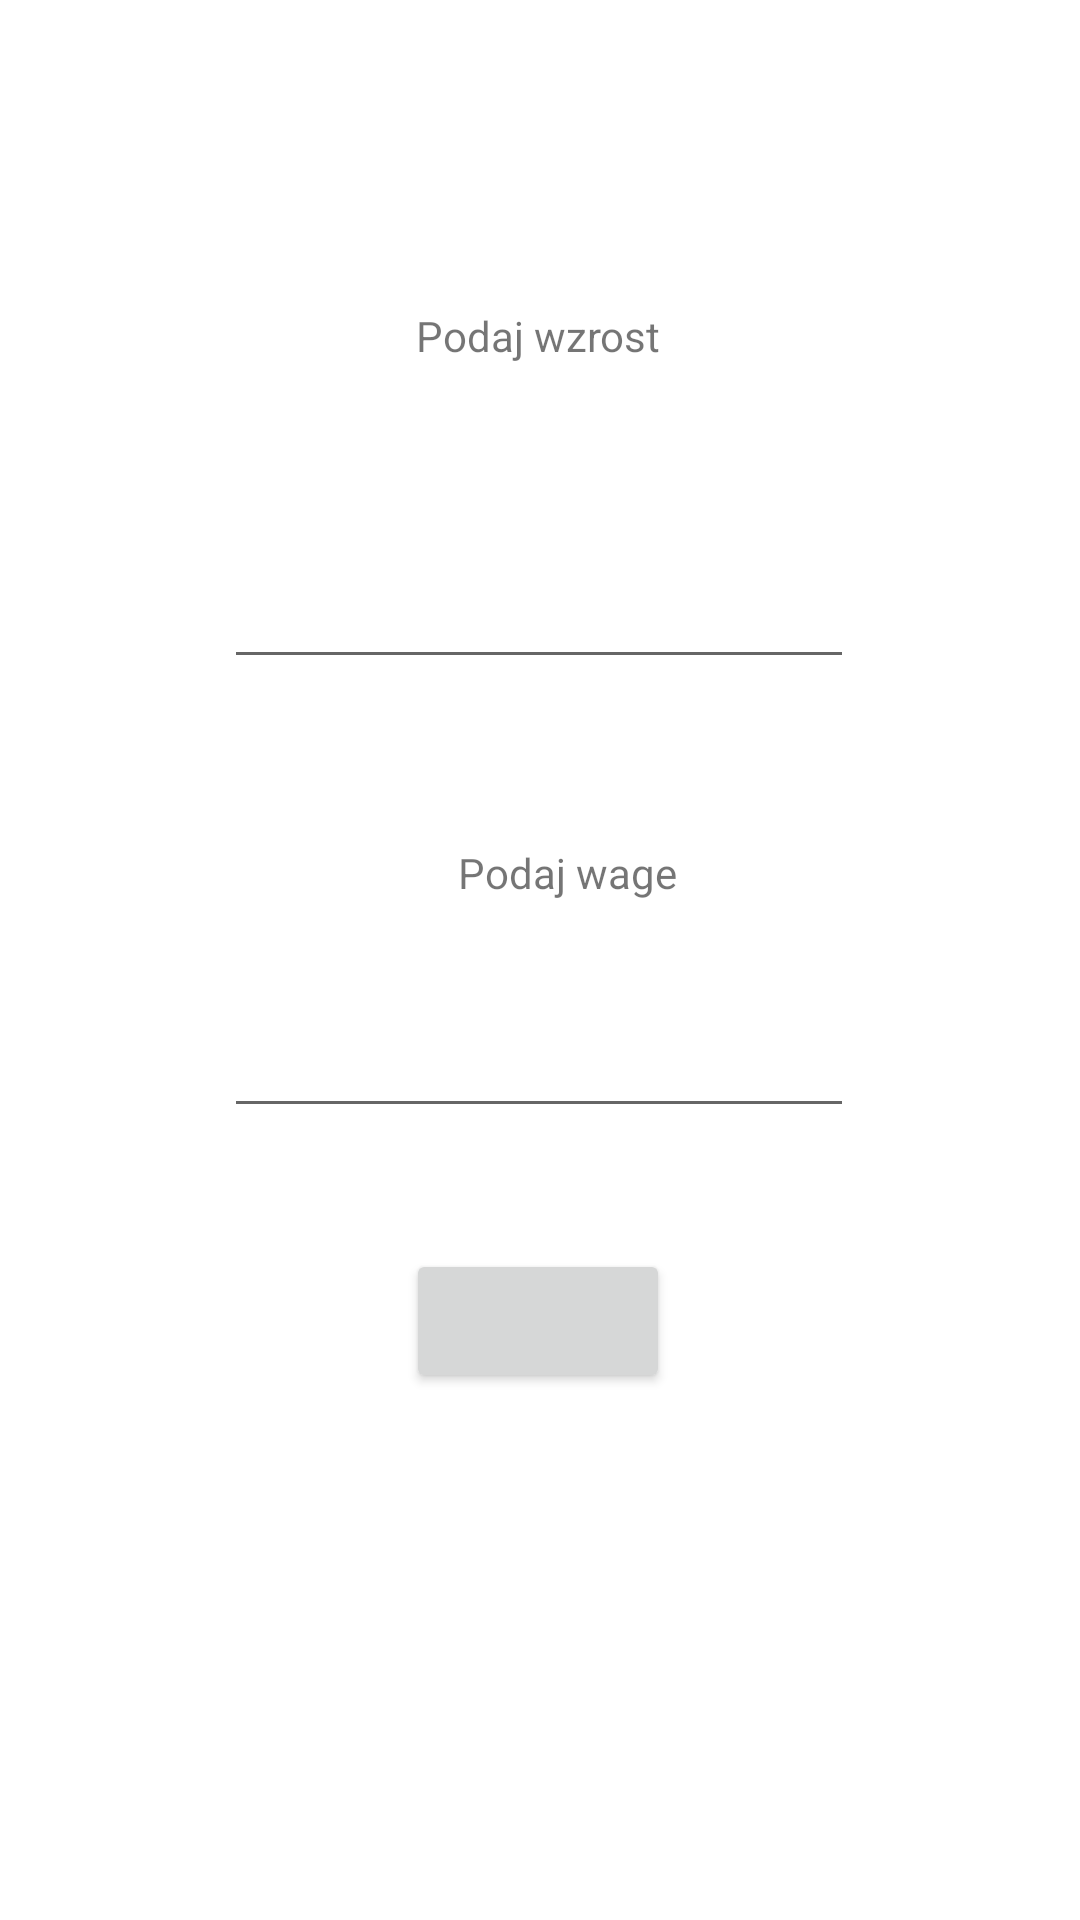

Android layout source for this screen:
<!-- AndroidManifest.xml: application theme Theme.Apka_zaliczenie -->
<!-- res/layout/activity_main.xml -->
<?xml version="1.0" encoding="utf-8"?>
<androidx.constraintlayout.widget.ConstraintLayout xmlns:android="http://schemas.android.com/apk/res/android"
    xmlns:app="http://schemas.android.com/apk/res-auto"
    xmlns:tools="http://schemas.android.com/tools"
    android:layout_width="match_parent"
    android:layout_height="match_parent"
    tools:context=".MainActivity">

    <EditText
    android:id="@+id/wzrostid"
    android:layout_width="wrap_content"
    android:layout_height="wrap_content"
    android:ems="10"
    android:inputType="number"
    app:layout_constraintBottom_toBottomOf="parent"
    app:layout_constraintEnd_toEndOf="parent"
    app:layout_constraintHorizontal_bias="0.497"
    app:layout_constraintStart_toStartOf="parent"
    app:layout_constraintTop_toTopOf="parent"
    app:layout_constraintVertical_bias="0.309" />

    <EditText
        android:id="@+id/wagaid"
        android:layout_width="wrap_content"
        android:layout_height="wrap_content"
        android:ems="10"
        android:inputType="number"
        app:layout_constraintBottom_toBottomOf="parent"
        app:layout_constraintEnd_toEndOf="parent"
        app:layout_constraintHorizontal_bias="0.497"
        app:layout_constraintStart_toStartOf="parent"
        app:layout_constraintTop_toBottomOf="@+id/wzrostid"
        app:layout_constraintVertical_bias="0.291" />

    <Button
        android:id="@+id/obliczid"
        android:layout_width="wrap_content"
        android:layout_height="wrap_content"
        android:layout_marginBottom="136dp"
        app:layout_constraintBottom_toBottomOf="parent"
        app:layout_constraintEnd_toEndOf="parent"
        app:layout_constraintHorizontal_bias="0.498"
        app:layout_constraintStart_toStartOf="parent"
        app:layout_constraintTop_toBottomOf="@+id/wagaid"
        app:layout_constraintVertical_bias="0.503" />

    <TextView
        android:id="@+id/textView2"
        android:layout_width="wrap_content"
        android:layout_height="wrap_content"
        android:text="Podaj wzrost"
        app:layout_constraintBottom_toBottomOf="parent"
        app:layout_constraintEnd_toEndOf="parent"
        app:layout_constraintHorizontal_bias="0.498"
        app:layout_constraintStart_toStartOf="parent"
        app:layout_constraintTop_toTopOf="parent"
        app:layout_constraintVertical_bias="0.165" />

    <TextView
        android:id="@+id/textView3"
        android:layout_width="wrap_content"
        android:layout_height="wrap_content"
        android:text="Podaj wage"
        app:layout_constraintBottom_toBottomOf="parent"
        app:layout_constraintEnd_toEndOf="parent"
        app:layout_constraintHorizontal_bias="0.532"
        app:layout_constraintStart_toStartOf="parent"
        app:layout_constraintTop_toTopOf="parent"
        app:layout_constraintVertical_bias="0.453" />

</androidx.constraintlayout.widget.ConstraintLayout>
<!-- resources referenced by this layout -->
<resources>
  <style name="Theme.Apka_zaliczenie" parent="Theme.MaterialComponents.DayNight.DarkActionBar">
          
          <item name="colorPrimary">@color/purple_500</item>
          <item name="colorPrimaryVariant">@color/purple_700</item>
          <item name="colorOnPrimary">@color/white</item>
          
          <item name="colorSecondary">@color/teal_200</item>
          <item name="colorSecondaryVariant">@color/teal_700</item>
          <item name="colorOnSecondary">@color/black</item>
          
          <item name="android:statusBarColor" tools:targetApi="l">?attr/colorPrimaryVariant</item>
          
      </style>
  <!-- not gathered from this repository: default colours our renderer supplied (Android Studio template values) -->
  <color name="purple_500">#FF6200EE</color>
  <color name="purple_700">#FF3700B3</color>
  <color name="teal_200">#FF03DAC5</color>
  <color name="teal_700">#FF018786</color>
  <color name="black">#FF000000</color>
  <color name="white">#FFFFFFFF</color>
</resources>
